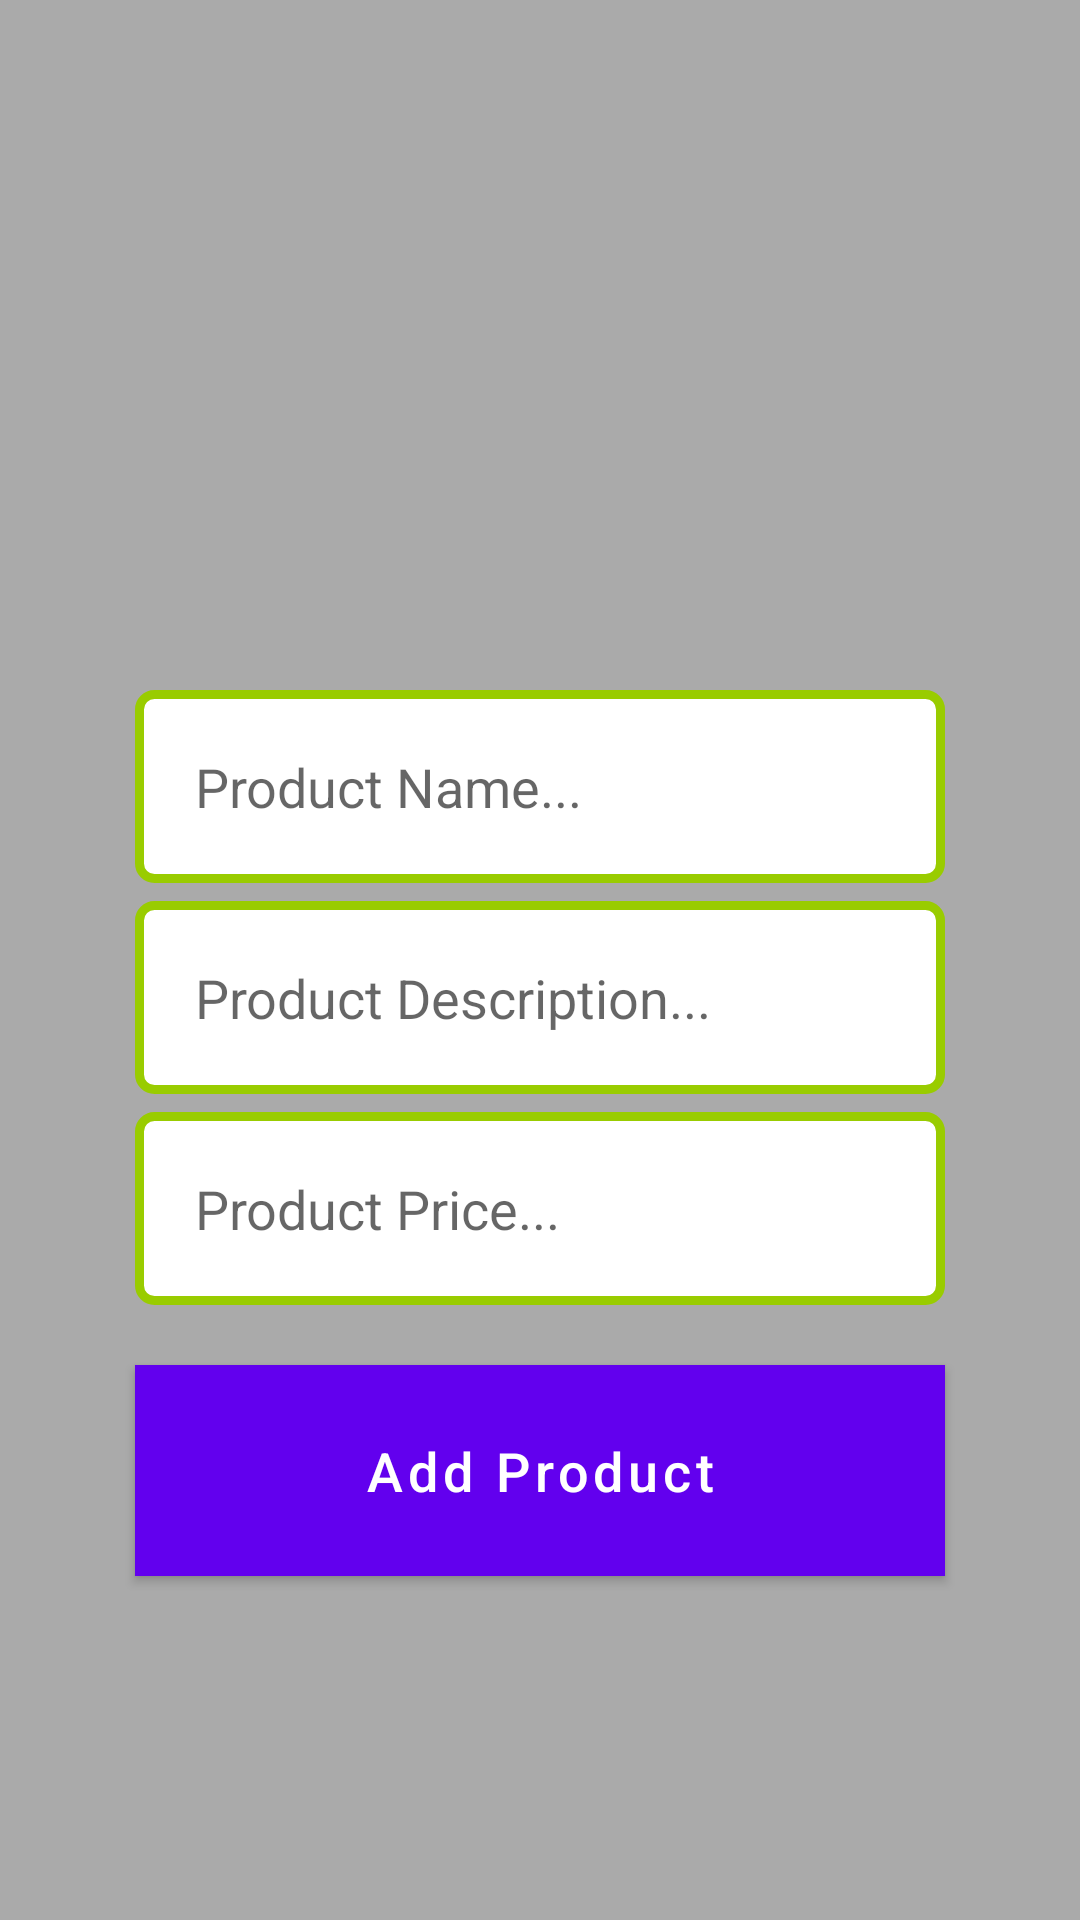

Here is an Android app screen rendered from its layout file. Give the layout XML and the strings, colors and styles it references.
<!-- AndroidManifest.xml: application theme Theme.Smartfarmerapp -->
<!-- res/layout/activity_s_c_admin_add_new_product.xml -->
<?xml version="1.0" encoding="utf-8"?>
<RelativeLayout
    xmlns:android="http://schemas.android.com/apk/res/android"
    xmlns:app="http://schemas.android.com/apk/res-auto"
    xmlns:tools="http://schemas.android.com/tools"
    android:layout_width="match_parent"
    android:layout_height="match_parent"
    tools:context=".SCAdminAddNewProduct"
    android:background="@android:color/darker_gray">


    <ImageView
        android:id="@+id/select_product_image"
        android:layout_width="350dp"
        android:layout_height="200dp"
        android:cropToPadding="false"
        android:scaleType="centerCrop"
        android:src="@drawable/select_product_image"
        android:layout_centerHorizontal="true"
        android:layout_marginTop="10dp"/>

    <EditText
        android:id="@+id/product_name"
        android:layout_width="match_parent"
        android:layout_height="wrap_content"
        android:layout_below="@+id/select_product_image"
        android:inputType="textMultiLine"
        android:layout_marginTop="20dp"
        android:padding="20dp"
        android:hint="Product Name..."
        android:layout_marginLeft="45dp"
        android:layout_marginRight="45dp"
        android:background="@drawable/custom_input_question"/>

    <EditText
        android:id="@+id/product_description"
        android:layout_width="match_parent"
        android:layout_height="wrap_content"
        android:layout_below="@+id/product_name"
        android:inputType="textMultiLine"
        android:layout_marginTop="6dp"
        android:padding="20dp"
        android:hint="Product Description..."
        android:layout_marginLeft="45dp"
        android:layout_marginRight="45dp"
        android:background="@drawable/custom_input_question"/>

    <EditText
        android:id="@+id/product_price"
        android:layout_width="match_parent"
        android:layout_height="wrap_content"
        android:layout_below="@+id/product_description"
        android:inputType="textMultiLine"
        android:layout_marginTop="6dp"
        android:padding="20dp"
        android:hint="Product Price..."
        android:layout_marginLeft="45dp"
        android:layout_marginRight="45dp"
        android:background="@drawable/custom_input_question"/>

    <Button
        android:id="@+id/add_new_product"
        android:layout_width="match_parent"
        android:layout_height="wrap_content"
        android:layout_below="@+id/product_price"
        android:text="Add Product"
        android:layout_marginLeft="45dp"
        android:layout_marginRight="45dp"
        android:padding="17dp"
        android:layout_marginTop="20dp"
        android:textSize="18sp"
        android:textAllCaps="false"
        android:textColor="@android:color/white"
        android:background="@android:color/black"/>




</RelativeLayout>
<!-- resources referenced by this layout -->
<resources>
  <!-- drawable custom_input_question (drawable) -->
  <?xml version="1.0" encoding="utf-8"?>
  <selector xmlns:android="http://schemas.android.com/apk/res/android">
  
  
  
      <item android:state_enabled="true" android:state_focused="true">
          <shape android:shape="rectangle">
              <solid android:color="@android:color/white"/>
              <corners android:radius="5dp"/>
              <stroke android:color="@android:color/black" android:width="3dp"/>
          </shape>
      </item>
  
      <item android:state_enabled="true" >
          <shape android:shape="rectangle">
              <solid android:color="@android:color/white"/>
              <corners android:radius="5dp"/>
              <stroke android:color="@android:color/holo_green_light" android:width="3dp"/>
          </shape>
      </item>
  </selector>
  <style name="Theme.Smartfarmerapp" parent="Theme.MaterialComponents.DayNight.NoActionBar">
          
          <item name="colorPrimary">@color/purple_500</item>
          <item name="colorPrimaryVariant">@color/purple_700</item>
          <item name="colorOnPrimary">@color/white</item>
          
          <item name="colorSecondary">@color/teal_200</item>
          <item name="colorSecondaryVariant">@color/teal_700</item>
          <item name="colorOnSecondary">@color/black</item>
          
          <item name="android:statusBarColor" tools:targetApi="l">?attr/colorPrimaryVariant</item>
          
      </style>
  <color name="purple_500">#FF6200EE</color>
  <color name="purple_700">#FF3700B3</color>
  <color name="white">#FFFFFFFF</color>
  <color name="teal_200">#FF03DAC5</color>
  <color name="teal_700">#FF018786</color>
  <color name="black">#FF000000</color>
</resources>
